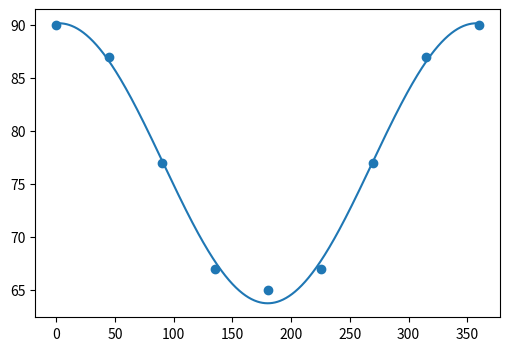
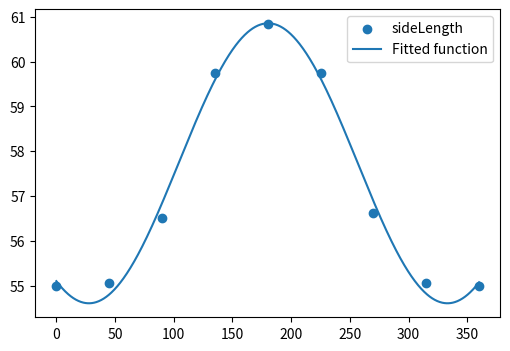

These figures' Python source, in order:

import matplotlib.pyplot as plt     
import numpy as np
import scipy.optimize
from tqdm import tqdm

class graviStumps():

    def __init__(self,stumpType ='large'):

        self.yawAngle       = np.array([0   ,    45,    90,   135,   180,   225,   270,   315,  360],dtype=float)
        if stumpType == 'large':
            self.pitchAngle = np.array([90  ,    87,    77,    67,    65,    67,    77,    87,   90],dtype=float)
            self.lengthMM   = np.array([55.0, 55.06, 56.52, 59.75, 60.84, 59.75, 56.62, 55.06, 55.0],dtype=float)
        elif stumpType == 'small':
            self.pitchAngle = np.array([90  ,    84,    72,    61,    57,    61,    72,    84,   90],dtype=float)
            self.lengthMM   = np.array([40.0, 40.23, 42.06, 45.52, 47.71, 45.52, 42.06, 40.23, 40.0],dtype=float)
        else:
            raise ValueError(f'graviStumps:__init__: stump type unknown: {stumpType}')

        fitResultPitch  = self.fit_yawAngleBased(self.yawAngle,self.pitchAngle,'cos')
        self.funcPitch  = fitResultPitch['fitfunc']
        fitResultLength = self.fit_yawAngleBased(self.yawAngle,self.lengthMM,'sin')
        self.funcLength = fitResultLength['fitfunc']
    
    def fit_yawAngleBased(self,tt, yy,type='sin'):
        '''Fit sin to the input time sequence, and return fitting parameters "amp", "omega", "phase", "offset", "freq", "period" and "fitfunc"'''
        tt = np.array(tt)
        yy = np.array(yy)
        ff = np.fft.fftfreq(len(tt), (tt[1]-tt[0]))   # assume uniform spacing
        Fyy = abs(np.fft.fft(yy))
        guess_freq = abs(ff[np.argmax(Fyy[1:])+1])   # excluding the zero frequency "peak", which is related to offset
        guess_amp = np.std(yy) * 2.**0.5
        guess_offset = np.mean(yy)
        guess = np.array([guess_amp, 2.*np.pi*guess_freq, 0., guess_offset])
        if type == 'sin':
            def sinfunc(t, A, w, p, c):  return A * np.sin(w*t + p) + c
        elif type == 'cos':
            def sinfunc(t, A, w, p, c):  return A * np.cos(w*t + p) + c
        popt, pcov = scipy.optimize.curve_fit(sinfunc, tt, yy, p0=guess)
        A, w, p, c = popt
        f = w/(2.*np.pi)
        if type == 'sin':
            fitfunc = lambda t: A * np.sin(w*t + p) + c
        elif type == 'cos':
            fitfunc = lambda t: A * np.cos(w*t + p) + c
        return {"amp": A, "omega": w, "phase": p, "offset": c, "freq": f, "period": 1./f, "fitfunc": fitfunc, "maxcov": np.max(pcov), "rawres": (guess,popt,pcov)}

    def plotFitFunc(self):
        x_data = np.linspace(0,360,1000)
        plt.figure(figsize=(6, 4))
        plt.scatter(self.yawAngle, self.pitchAngle, label='pitchAngle')
        plt.plot(x_data,self.funcPitch(x_data)    , label='Fitted function')
        plt.figure(figsize=(6, 4))
        plt.scatter(self.yawAngle, self.lengthMM  , label='sideLength')
        plt.plot(x_data,self.funcLength(x_data)   , label='Fitted function') 

        plt.legend(loc='best')

        plt.show()

x = graviStumps()
x.plotFitFunc()
